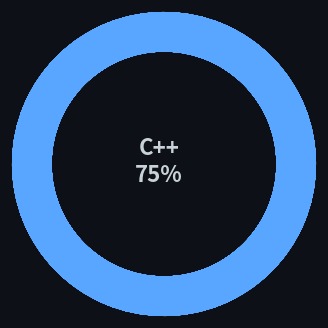

Python code for this plot:
import matplotlib.pyplot as plt

# ==============================
# CONFIGURATION
# ==============================
progress = 75   # TODO: replace with auto-count later
language = "C++"

# ==============================
# DARK THEME RADIAL CHART
# ==============================
fig, ax = plt.subplots(figsize=(4, 4), subplot_kw=dict(polar=True))

# Force dark background
fig.patch.set_facecolor("#0d1117")
ax.set_facecolor("#0d1117")

# Background circle (100%)
ax.barh(1, 100, color="#30363d", height=0.3)

# Progress arc
ax.barh(1, progress, color="#58a6ff", height=0.3)

# Remove axes for clean look
ax.set_axis_off()

# ==============================
# ADD CENTER TEXT (perfectly aligned)
# ==============================
fig.text(
    0.5, 0.5,                    # center of figure
    f"{language}\n{progress}%",  # text
    ha="center",
    va="center",
    fontsize=16,
    fontweight="bold",
    color="#c9d1d9"
)

# ==============================
# SAVE OUTPUTS
# ==============================
# Save SVG with dark background
plt.savefig("radial-cpp.svg", format="svg", bbox_inches="tight", facecolor="#0d1117")

# Save PNG (GitHub shows this more consistently)
plt.savefig("radial-cpp.png", format="png", bbox_inches="tight", facecolor="#0d1117", dpi=300)

plt.close()
